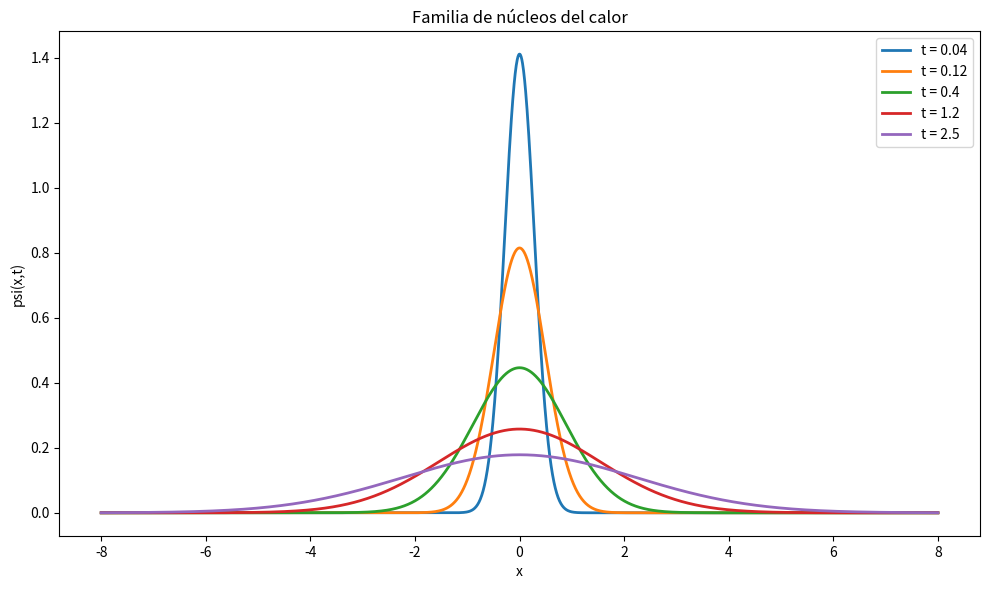

Here is the Python script that generated this plot: (Note: this script raises an exception after producing the figure.)
import numpy as np
import matplotlib.pyplot as plt

x = np.linspace(-8.0, 8.0, 2400)
times = [0.04, 0.12, 0.40, 1.20, 2.50]

def psi(x, t):
    return np.exp(-(x**2) / (4.0 * t)) / np.sqrt(4.0 * np.pi * t)

plt.figure(figsize=(10, 6), dpi=160)

for t in times:
    plt.plot(x, psi(x, t), linewidth=2, label=f"t = {t}")

plt.xlabel("x")
plt.ylabel("psi(x,t)")
plt.title("Familia de núcleos del calor")
plt.legend()
plt.tight_layout()
plt.show()


from pathlib import Path
import subprocess
import sys

HERE = Path.cwd()
if HERE.name != "01_04.01_Solucion_fundamental":
    candidate = HERE / "04_Ecuacion_del_calor_REVISADO_01_a_03" / "01_04.01_Solucion_fundamental"
    if candidate.exists():
        HERE = candidate

SCRIPT = HERE / "manim" / "01_04_01_nucleo_fundamental.py"
SCENE = "HeatKernelEvolution"

base = [sys.executable, "-m", "manim", "--format=mp4"]

try:
    subprocess.run(
        base + ["--renderer=opengl", str(SCRIPT), SCENE],
        check=True,
        cwd=HERE,
    )
except subprocess.CalledProcessError:
    subprocess.run(
        base + ["--renderer=cairo", str(SCRIPT), SCENE],
        check=True,
        cwd=HERE,
    )
